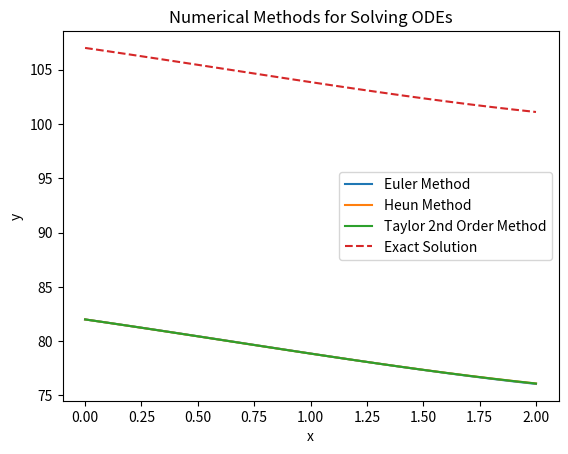

This chart was generated by the following Python code:
import numpy as np
import matplotlib.pyplot as plt

def euler(f, y0, x0, h, x_end):
    x = np.arange(x0, x_end + h, h)
    y = np.zeros_like(x)
    y[0] = y0

    for i in range(1, len(x)):
        y[i] = y[i - 1] + h * f(x[i - 1], y[i - 1])

    return x, y

def heun(f, y0, x0, h, x_end):
    x = np.arange(x0, x_end + h, h)
    y = np.zeros_like(x)
    y[0] = y0

    for i in range(1, len(x)):
        k1 = f(x[i - 1], y[i - 1])
        k2 = f(x[i], y[i - 1] + h * k1)
        y[i] = y[i - 1] + h * (k1 + k2) / 2

    return x, y

def taylor2(f, dfdy, y0, x0, h, x_end):
    x = np.arange(x0, x_end + h, h)
    y = np.zeros_like(x)
    y[0] = y0

    for i in range(1, len(x)):
        y[i] = y[i - 1] + h * f(x[i - 1], y[i - 1]) + (h**2 / 2) * dfdy(x[i - 1], y[i - 1])

    return x, y

def f1(x, y):
    return 22 * np.exp(x / 5) - 5 * x - 25

def dfdy1(x, y):
    return 22 / 5 * np.exp(x / 5) - 5

def y_exact1(x):
    return 110 * np.exp(x / 5) - (5 / 2) * x**2 - 25 * x - 3

def main():
    y0 = 82
    x0 = 0
    h = 0.1
    x_end = 2

    x_euler, y_euler = euler(f1, y0, x0, h, x_end)
    x_heun, y_heun = heun(f1, y0, x0, h, x_end)
    x_taylor2, y_taylor2 = taylor2(f1, dfdy1, y0, x0, h, x_end)
    x_exact = np.arange(x0, x_end + h, h)
    y_exact = y_exact1(x_exact)

    plt.plot(x_euler, y_euler, label='Euler Method')
    plt.plot(x_heun, y_heun, label='Heun Method')
    plt.plot(x_taylor2, y_taylor2, label='Taylor 2nd Order Method')
    plt.plot(x_exact, y_exact, label='Exact Solution', linestyle='dashed')

    plt.xlabel('x')
    plt.ylabel('y')
    plt.legend()
    plt.title('Numerical Methods for Solving ODEs')
    plt.show()

if __name__ == "__main__":
    main()